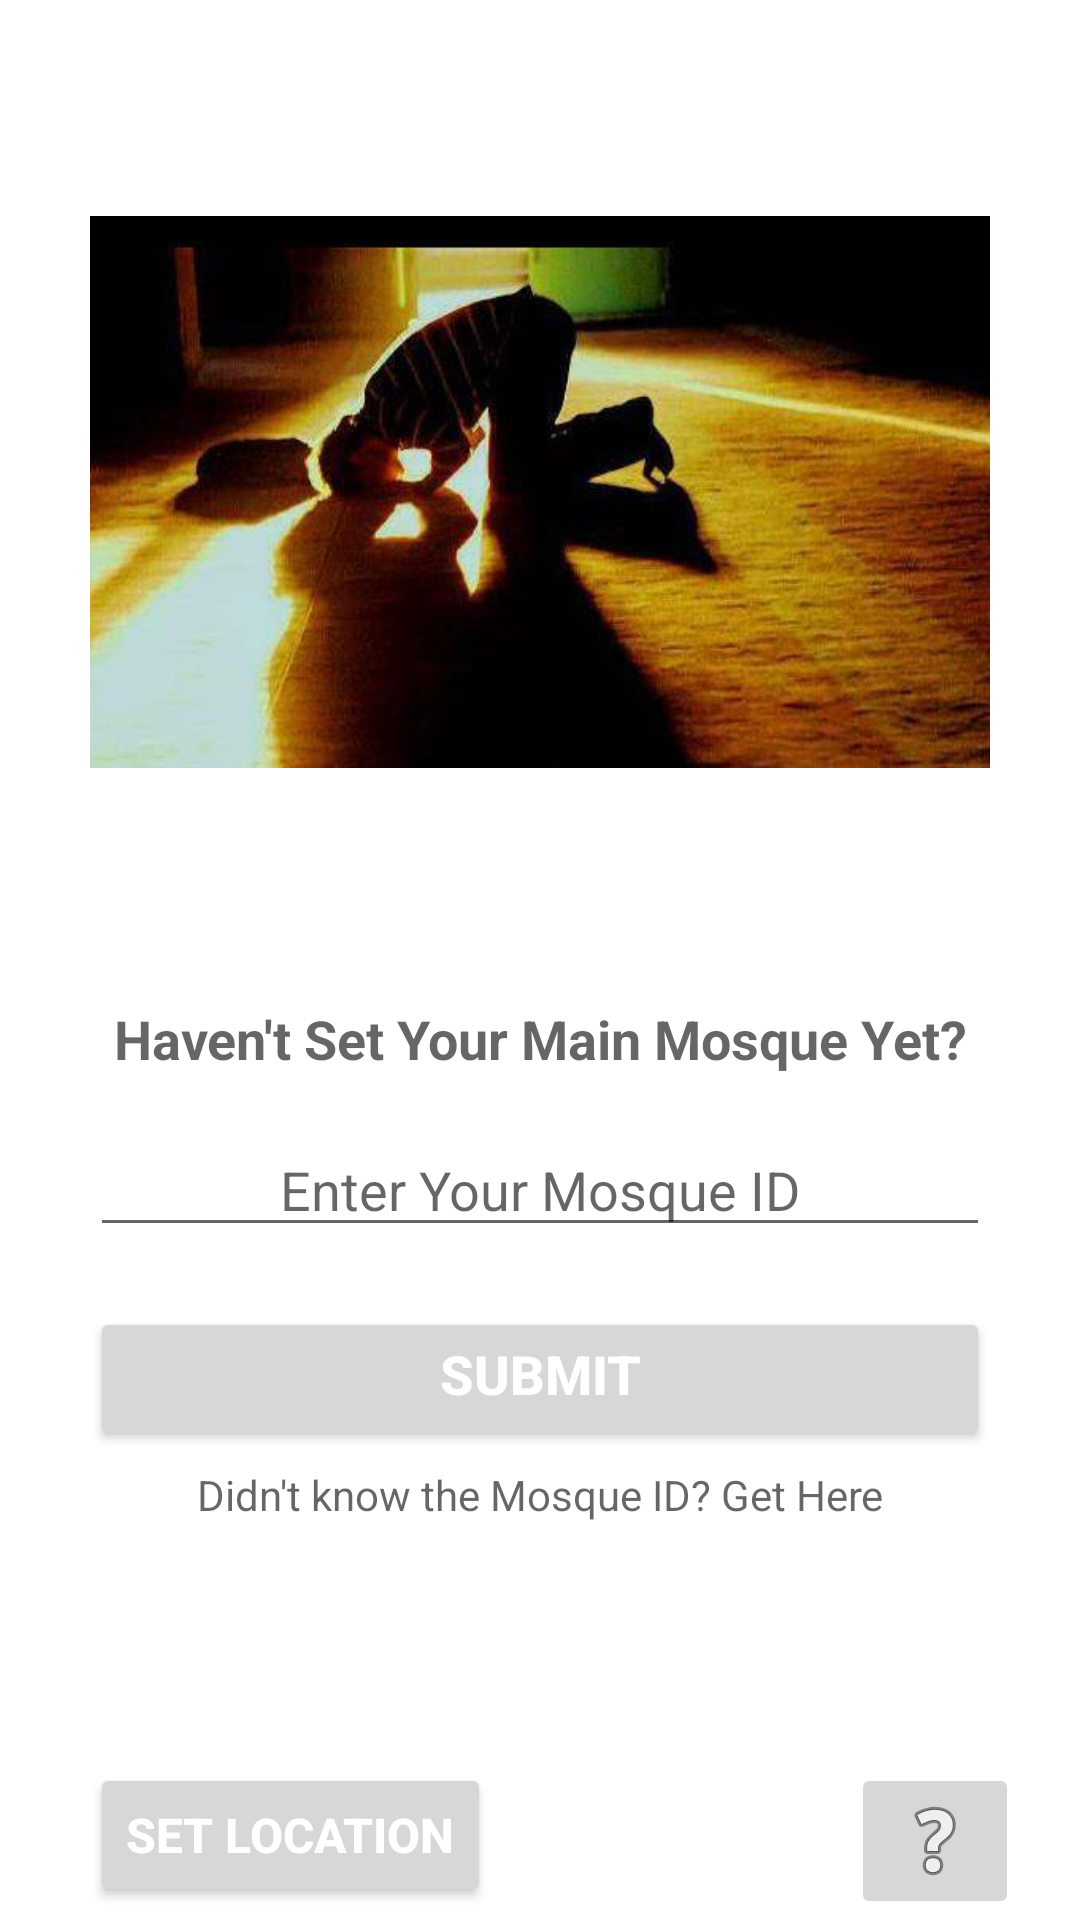

The Android layout XML behind this screen, and the referenced resources:
<!-- AndroidManifest.xml: application theme Theme.Alwaqt -->
<!-- res/layout/activity_main.xml -->
<?xml version="1.0" encoding="utf-8"?>
<LinearLayout xmlns:android="http://schemas.android.com/apk/res/android"
    xmlns:app="http://schemas.android.com/apk/res-auto"
    xmlns:tools="http://schemas.android.com/tools"
    android:layout_width="match_parent"
    android:layout_height="match_parent"
    android:orientation="vertical"
    tools:context=".MainActivity">


    <ImageView
        android:id="@+id/iv"
        android:layout_width="match_parent"
        android:layout_height="308dp"
        android:layout_marginLeft="30dp"
        android:layout_marginTop="10dp"
        android:layout_marginRight="30dp"
        app:srcCompat="@drawable/allah_islam" />

    <TextView
        android:id="@+id/tvMain"
        android:layout_width="match_parent"
        android:layout_height="wrap_content"
        android:layout_marginLeft="30dp"
        android:layout_marginTop="10dp"
        android:layout_marginRight="30dp"
        android:gravity="center_horizontal"
        android:hint="Haven't Set Your Main Mosque Yet?"
        android:padding="6dp"
        android:textColor="@color/purple_200"
        android:textSize="18dp"
        android:textStyle="bold" />

    <EditText
        android:id="@+id/MosqueId"
        android:layout_width="match_parent"
        android:layout_height="wrap_content"
        android:layout_marginLeft="30dp"
        android:layout_marginTop="10dp"
        android:layout_marginRight="30dp"
        android:ems="10"
        android:gravity="center_horizontal"
        android:hint="Enter Your Mosque ID"
        android:inputType="number"
        android:textSize="18dp" />

    <Button
        android:id="@+id/btnSubmit"
        android:layout_width="match_parent"
        android:layout_height="wrap_content"
        android:layout_marginLeft="30dp"
        android:layout_marginTop="20dp"
        android:layout_marginRight="30dp"
        android:gravity="center_horizontal"
        android:hint="SUBMIT"
        android:textColor="@color/white"
        android:textColorHighlight="@color/white"
        android:textColorHint="@color/white"
        android:textSize="18dp"
        android:textStyle="bold" />

    <TextView
        android:id="@+id/tvSearchId"
        android:layout_width="match_parent"
        android:layout_height="wrap_content"
        android:layout_marginLeft="30dp"
        android:layout_marginTop="5dp"
        android:layout_marginRight="30dp"
        android:clickable="true"
        android:gravity="center_horizontal"
        android:hint="Didn't know the Mosque ID? Get Here" />

    <LinearLayout
        android:layout_width="match_parent"
        android:layout_height="match_parent"
        android:orientation="horizontal">

        <Button
            android:id="@+id/btnSetLoc"
            android:layout_width="wrap_content"
            android:layout_height="wrap_content"
            android:layout_marginLeft="30dp"
            android:layout_marginTop="80dp"
            android:hint="SET LOCATION"
            android:textColorHint="@color/white"
            android:textSize="16dp"
            android:textStyle="bold" />

        <ImageButton
            android:id="@+id/ivHelp"
            android:layout_width="wrap_content"
            android:layout_height="wrap_content"
            android:layout_marginLeft="120dp"
            android:layout_marginTop="80dp"
            android:clickable="true"
            app:srcCompat="@android:drawable/ic_menu_help" />
    </LinearLayout>

    <LinearLayout
        android:layout_width="match_parent"
        android:layout_height="match_parent"
        android:orientation="horizontal"></LinearLayout>

</LinearLayout>
<!-- resources referenced by this layout -->
<resources>
  <color name="purple_200">#FFBB86FC</color>
  <color name="white">#FFFFFFFF</color>
  <!-- drawable allah_islam: jpg bitmap (drawable, 26347 bytes) -->
  <style name="Theme.Alwaqt" parent="Theme.MaterialComponents.DayNight.DarkActionBar">
          
          <item name="colorPrimary">@color/purple_500</item>
          <item name="colorPrimaryVariant">@color/purple_700</item>
          <item name="colorOnPrimary">@color/white</item>
          
          <item name="colorSecondary">@color/teal_200</item>
          <item name="colorSecondaryVariant">@color/teal_700</item>
          <item name="colorOnSecondary">@color/black</item>
          
          <item name="android:statusBarColor" tools:targetApi="l">?attr/colorPrimaryVariant</item>
          
      </style>
  <color name="purple_500">#FF6200EE</color>
  <color name="purple_700">#FF3700B3</color>
  <color name="teal_200">#FF03DAC5</color>
  <color name="teal_700">#FF018786</color>
  <color name="black">#FF000000</color>
</resources>
